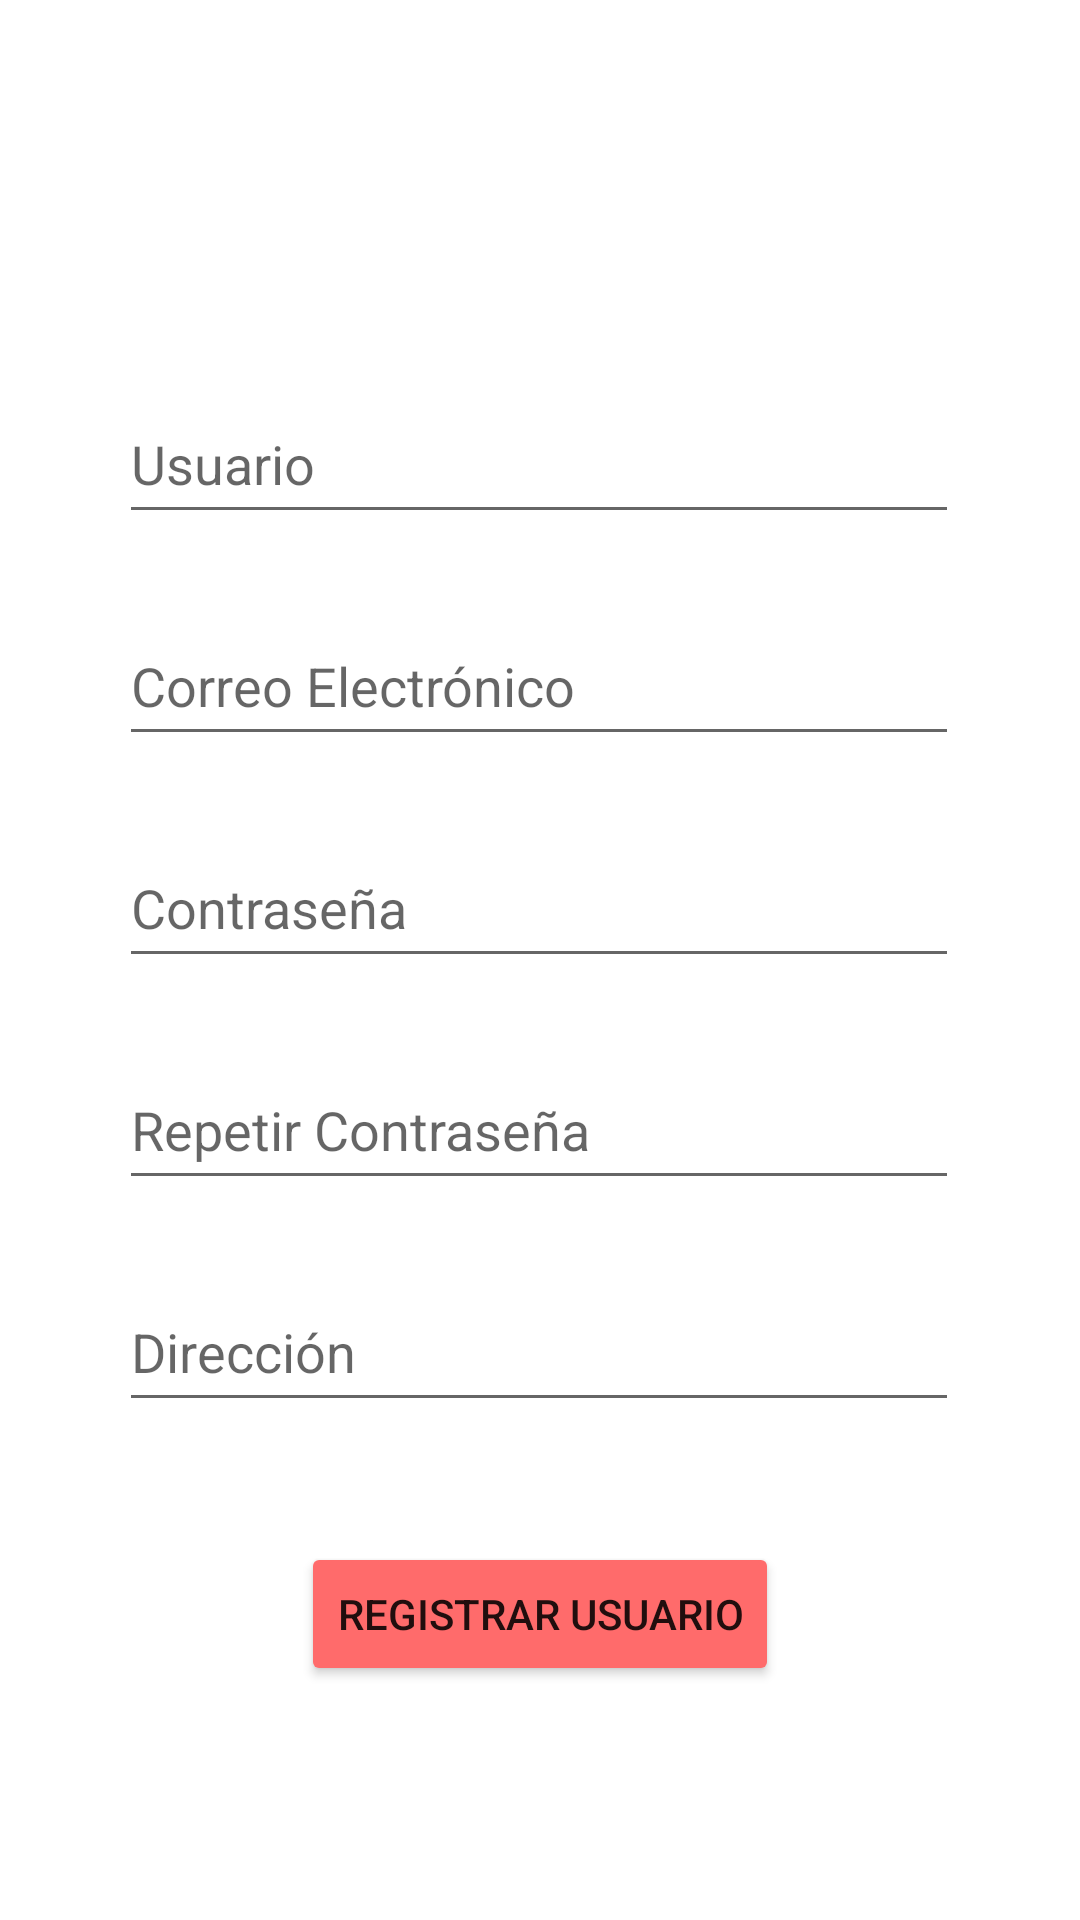

This screen was rendered from an Android layout file. Write that file and the resources it references.
<!-- AndroidManifest.xml: application theme Theme.GES -->
<!-- res/layout/activity_register_local.xml -->
<?xml version="1.0" encoding="utf-8"?>
<androidx.constraintlayout.widget.ConstraintLayout xmlns:android="http://schemas.android.com/apk/res/android"
    xmlns:app="http://schemas.android.com/apk/res-auto"
    xmlns:tools="http://schemas.android.com/tools"
    android:layout_width="match_parent"
    android:layout_height="match_parent"
    tools:context=".RegisterLocalActivity">

    <EditText
        android:id="@+id/tv_signup_email"
        android:layout_width="280dp"
        android:layout_height="50dp"
        android:layout_marginTop="24dp"
        android:ems="10"
        android:hint="Correo Electrónico"
        android:inputType="textPersonName"
        app:layout_constraintEnd_toEndOf="parent"
        app:layout_constraintHorizontal_bias="0.496"
        app:layout_constraintStart_toStartOf="parent"
        app:layout_constraintTop_toBottomOf="@+id/tv_signup_username" />

    <EditText
        android:id="@+id/tv_signup_username"
        android:layout_width="280dp"
        android:layout_height="50dp"
        android:layout_marginTop="128dp"
        android:ems="10"
        android:hint="Usuario"
        android:inputType="textPersonName"
        app:layout_constraintEnd_toEndOf="parent"
        app:layout_constraintHorizontal_bias="0.496"
        app:layout_constraintStart_toStartOf="parent"
        app:layout_constraintTop_toTopOf="parent" />

    <EditText
        android:id="@+id/tv_signup_address"
        android:layout_width="280dp"
        android:layout_height="50dp"
        android:layout_marginTop="24dp"
        android:ems="10"
        android:hint="Dirección"
        android:inputType="textPersonName"
        app:layout_constraintEnd_toEndOf="parent"
        app:layout_constraintHorizontal_bias="0.496"
        app:layout_constraintStart_toStartOf="parent"
        app:layout_constraintTop_toBottomOf="@+id/tv_signup_repeat_password" />

    <EditText
        android:id="@+id/tv_signup_password"
        android:layout_width="280dp"
        android:layout_height="50dp"
        android:layout_marginTop="24dp"
        android:ems="10"
        android:hint="Contraseña"
        android:inputType="textPassword"
        app:layout_constraintEnd_toEndOf="parent"
        app:layout_constraintHorizontal_bias="0.496"
        app:layout_constraintStart_toStartOf="parent"
        app:layout_constraintTop_toBottomOf="@+id/tv_signup_email" />

    <EditText
        android:id="@+id/tv_signup_repeat_password"
        android:layout_width="280dp"
        android:layout_height="50dp"
        android:layout_marginTop="24dp"
        android:ems="10"
        android:hint="Repetir Contraseña"
        android:inputType="textPassword"
        app:layout_constraintEnd_toEndOf="parent"
        app:layout_constraintHorizontal_bias="0.496"
        app:layout_constraintStart_toStartOf="parent"
        app:layout_constraintTop_toBottomOf="@+id/tv_signup_password" />

    <Button
        android:id="@+id/btn_signup"
        android:layout_width="wrap_content"
        android:layout_height="wrap_content"
        android:layout_marginTop="40dp"
        android:text="Registrar Usuario"
        app:backgroundTint="#FF6B6B"
        app:layout_constraintEnd_toEndOf="parent"
        app:layout_constraintStart_toStartOf="parent"
        app:layout_constraintTop_toBottomOf="@+id/tv_signup_address" />

</androidx.constraintlayout.widget.ConstraintLayout>
<!-- resources referenced by this layout -->
<resources>
  <style name="Theme.GES" parent="Theme.MaterialComponents.DayNight.DarkActionBar">
          
          <item name="colorPrimary">@color/purple_500</item>
          <item name="colorPrimaryVariant">@color/purple_700</item>
          <item name="colorOnPrimary">@color/white</item>
          
          <item name="colorSecondary">@color/teal_200</item>
          <item name="colorSecondaryVariant">@color/teal_700</item>
          <item name="colorOnSecondary">@color/black</item>
          
          <item name="android:statusBarColor" tools:targetApi="l">?attr/colorPrimaryVariant</item>
          
      </style>
  <color name="purple_500">#FF6200EE</color>
  <color name="purple_700">#FF3700B3</color>
  <color name="white">#FFFFFFFF</color>
  <color name="teal_200">#FF03DAC5</color>
  <color name="teal_700">#FF018786</color>
  <color name="black">#FF000000</color>
</resources>
